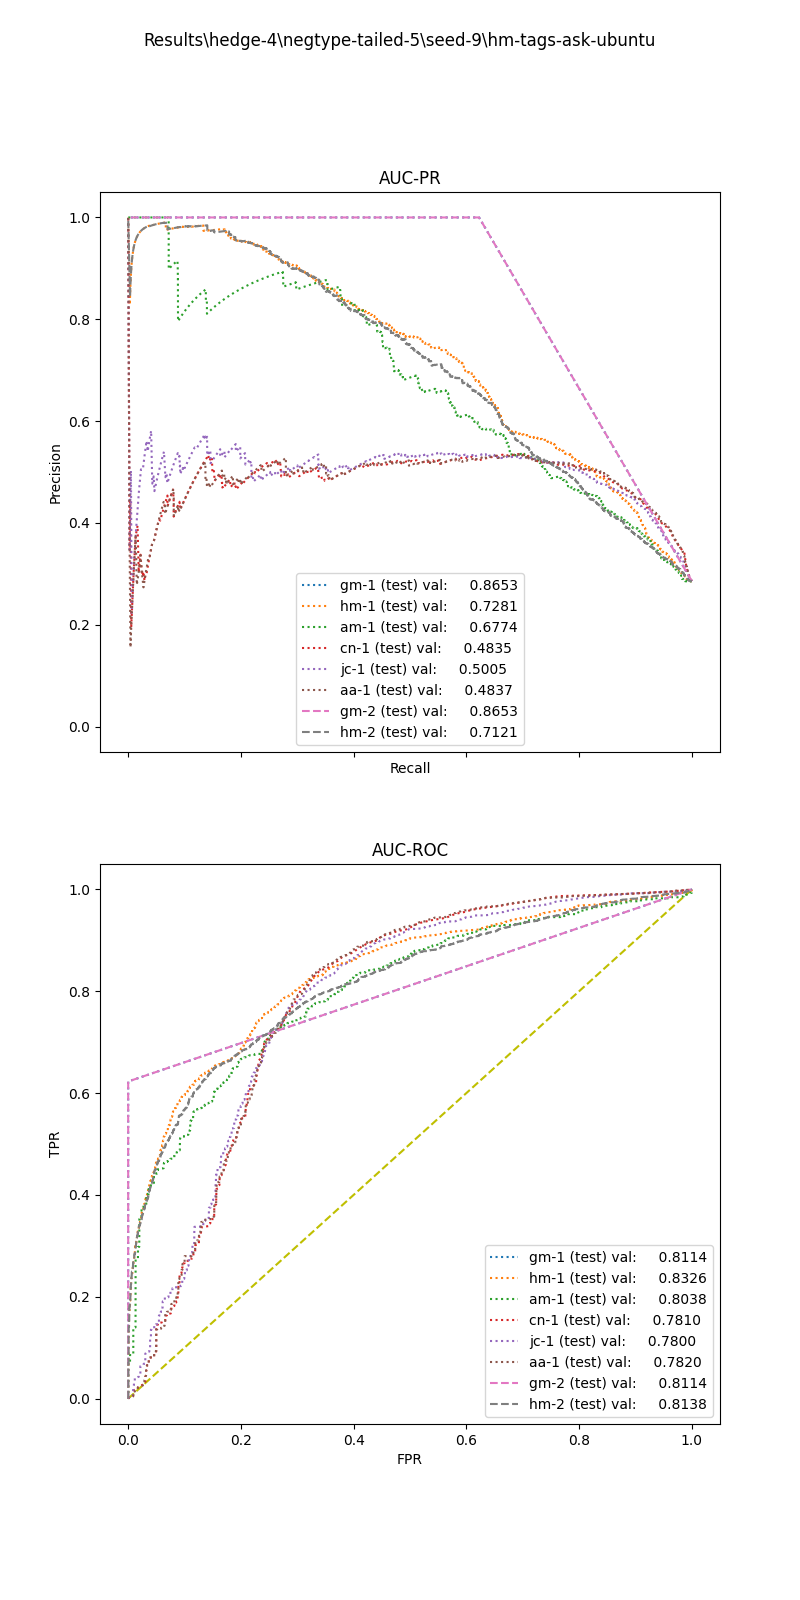

The table this chart was drawn from, first rows:
, input_dim1, pred_dim1, input_dim2, pred_dim2, input_dim3, pred_dim3, label
0, 41.22, 0.0, 1.576, 0.0, , , 1.0
1, 3.123, 0.0, 0.0, 0.0, , , 1.0
2, 73.85, 0.0, 7.738, 0.0, , , 1.0
3, 28.2, 0.0, 0.0, 0.0, , , 1.0
4, 9.103, 0.0, 0.0, 0.0, , , 1.0
5, 94.92, 0.0, 24.0, 0.0, , , 1.0
6, 15.56, 0.0, 2.0, 0.0, , , 1.0
7, 62.62, 0.0, 5.714, 0.0, , , 1.0
8, 0.2442, 0.0, 0.0, 1.0, , , 1.0
9, 81.42, 0.0, 1.905, 0.0, , , 1.0
10, 85.05, 0.0, 19.88, 1.0, , , 1.0
11, 4.14, 0.0, 0.0, 0.0, , , 1.0
12, 16.58, 0.0, 4.0, 0.0, , , 1.0
13, 14.9, 0.0, 0.0, 0.0, , , 1.0
14, 206.6, 1.0, 1.6, 0.0, , , 1.0
15, 26.16, 0.0, 11.67, 0.0, , , 1.0
16, 18.19, 0.0, 2.667, 0.0, , , 1.0
17, 20.11, 0.0, 0.0, 0.0, , , 1.0
18, 9.248, 0.0, 1.0, 0.0, , , 1.0
19, 29.71, 0.0, 4.286, 0.0, , , 1.0
20, 185.2, 1.0, 2.909, 1.0, , , 1.0
21, 117.8, 1.0, 2.609, 0.0, , , 1.0
22, 47.83, 0.0, 2.4, 1.0, , , 1.0
23, 63.81, 0.0, 3.522, 0.0, , , 1.0
24, 160.7, 1.0, 2.0, 0.0, , , 1.0
25, 18.74, 0.0, 16.0, 0.0, , , 1.0
26, 41.41, 0.0, 3.971, 1.0, , , 1.0
27, 8.284, 0.0, 0.0, 0.0, , , 1.0
28, 35.16, 0.0, 3.019, 0.0, , , 1.0
29, 32.06, 0.0, 0.0, 0.0, , , 1.0
30, 34.17, 0.0, 4.0, 0.0, , , 1.0
31, 12.02, 0.0, 2.667, 0.0, , , 1.0
32, 20.53, 0.0, 16.0, 0.0, , , 1.0
33, 96.01, 0.0, 3.889, 1.0, , , 1.0
34, 97.03, 0.0, 108.0, 0.0, , , 1.0
35, 33.26, 0.0, 2.667, 1.0, , , 1.0
36, 42.83, 0.0, 5.583, 1.0, , , 1.0
37, 1.028, 0.0, 0.0, 0.0, , , 1.0
38, 113.8, 1.0, 76.0, 1.0, , , 1.0
39, 124.5, 1.0, 8.94, 1.0, , , 1.0
40, 0.0, 0.0, 0.0, 1.0, , , 1.0
41, 20.17, 0.0, 16.3, 1.0, , , 1.0
42, 8.474, 0.0, 4.0, 0.0, , , 1.0
43, 287.8, 1.0, 2.202, 1.0, , , 1.0
44, 18.05, 0.0, 3.0, 0.0, , , 1.0
45, 55.01, 0.0, 2.909, 1.0, , , 1.0
46, 52.51, 0.0, 21.82, 1.0, , , 1.0
47, 17.37, 0.0, 4.0, 1.0, , , 1.0
48, 33.46, 0.0, 15.74, 1.0, , , 1.0
49, 20.05, 0.0, 1.818, 0.0, , , 1.0
50, 264.1, 1.0, 2.0, 0.0, , , 1.0
51, 10.51, 0.0, 0.0, 0.0, , , 1.0
52, 53.82, 0.0, 7.68, 0.0, , , 1.0
53, 14.86, 0.0, 4.0, 0.0, , , 1.0
54, 23.93, 0.0, 1.818, 0.0, , , 1.0
55, 28.09, 0.0, 36.0, 1.0, , , 1.0
56, 8.283, 0.0, 32.0, 0.0, , , 1.0
57, 9.627, 0.0, 0.0, 0.0, , , 1.0
58, 47.35, 0.0, 0.0, 0.0, , , 1.0
59, 41.87, 0.0, 8.014, 1.0, , , 1.0
... 68,466 more rows
